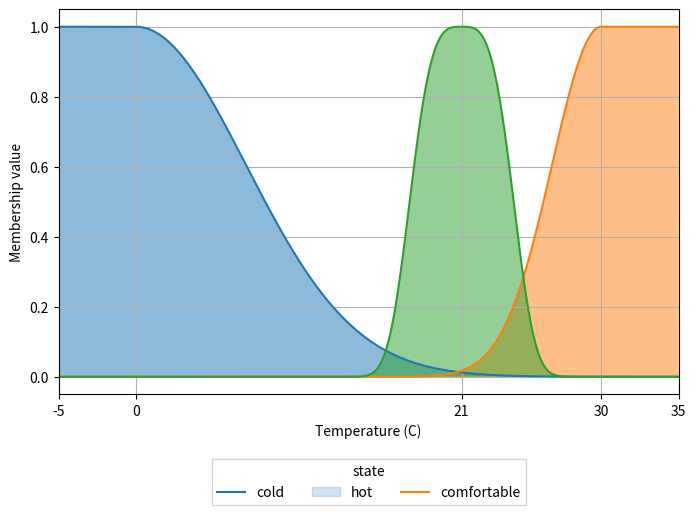

Write the Python code that produced this figure.
# %%
import seaborn as sns
import matplotlib.pyplot as plt
import numpy as np

# %%
def general_fn(l, alpha, n):
    def fn(x):
        return np.exp(-1 * l * (np.abs(x - alpha) ** n))
    return fn

def cold_fn(x):
    return general_fn(l=0.01, n=2.0, alpha=0)(x) * (x >= 0).astype(np.float32) + 1.0 * (x < 0).astype(np.float32)

def comf_fn(x):
    return general_fn(l=0.01, n=3.5, alpha=21.0)(x)

def hot_fn(x):
    return general_fn(l=0.05, n=2.0, alpha=30.0)(x) * (x <= 30).astype(np.float32) + 1.0 * (x > 30).astype(np.float32)

temps = np.linspace(-5, 35, 1000)
plt.figure(figsize=(8, 5))
a=sns.lineplot(x=temps, y=cold_fn(temps))
b=sns.lineplot(x=temps, y=hot_fn(temps))
c=sns.lineplot(x=temps, y=comf_fn(temps))

a.fill_between(temps, cold_fn(temps), alpha=0.5)
b.fill_between(temps, hot_fn(temps), alpha=0.5)
c.fill_between(temps, comf_fn(temps), alpha=0.5)

plt.ylabel('Membership value')
plt.xlabel('Temperature (C)')
plt.legend(['cold', 'hot', 'comfortable'], title='state', loc='upper center', bbox_to_anchor=(0.5, -0.15), fancybox=False, ncol=5)
plt.grid(True)
plt.xticks([-5, 0, 21, 30, 35])
plt.xlim(-5, 35)
# plt.title('Membership values of differnt temperature states')
plt.show()
